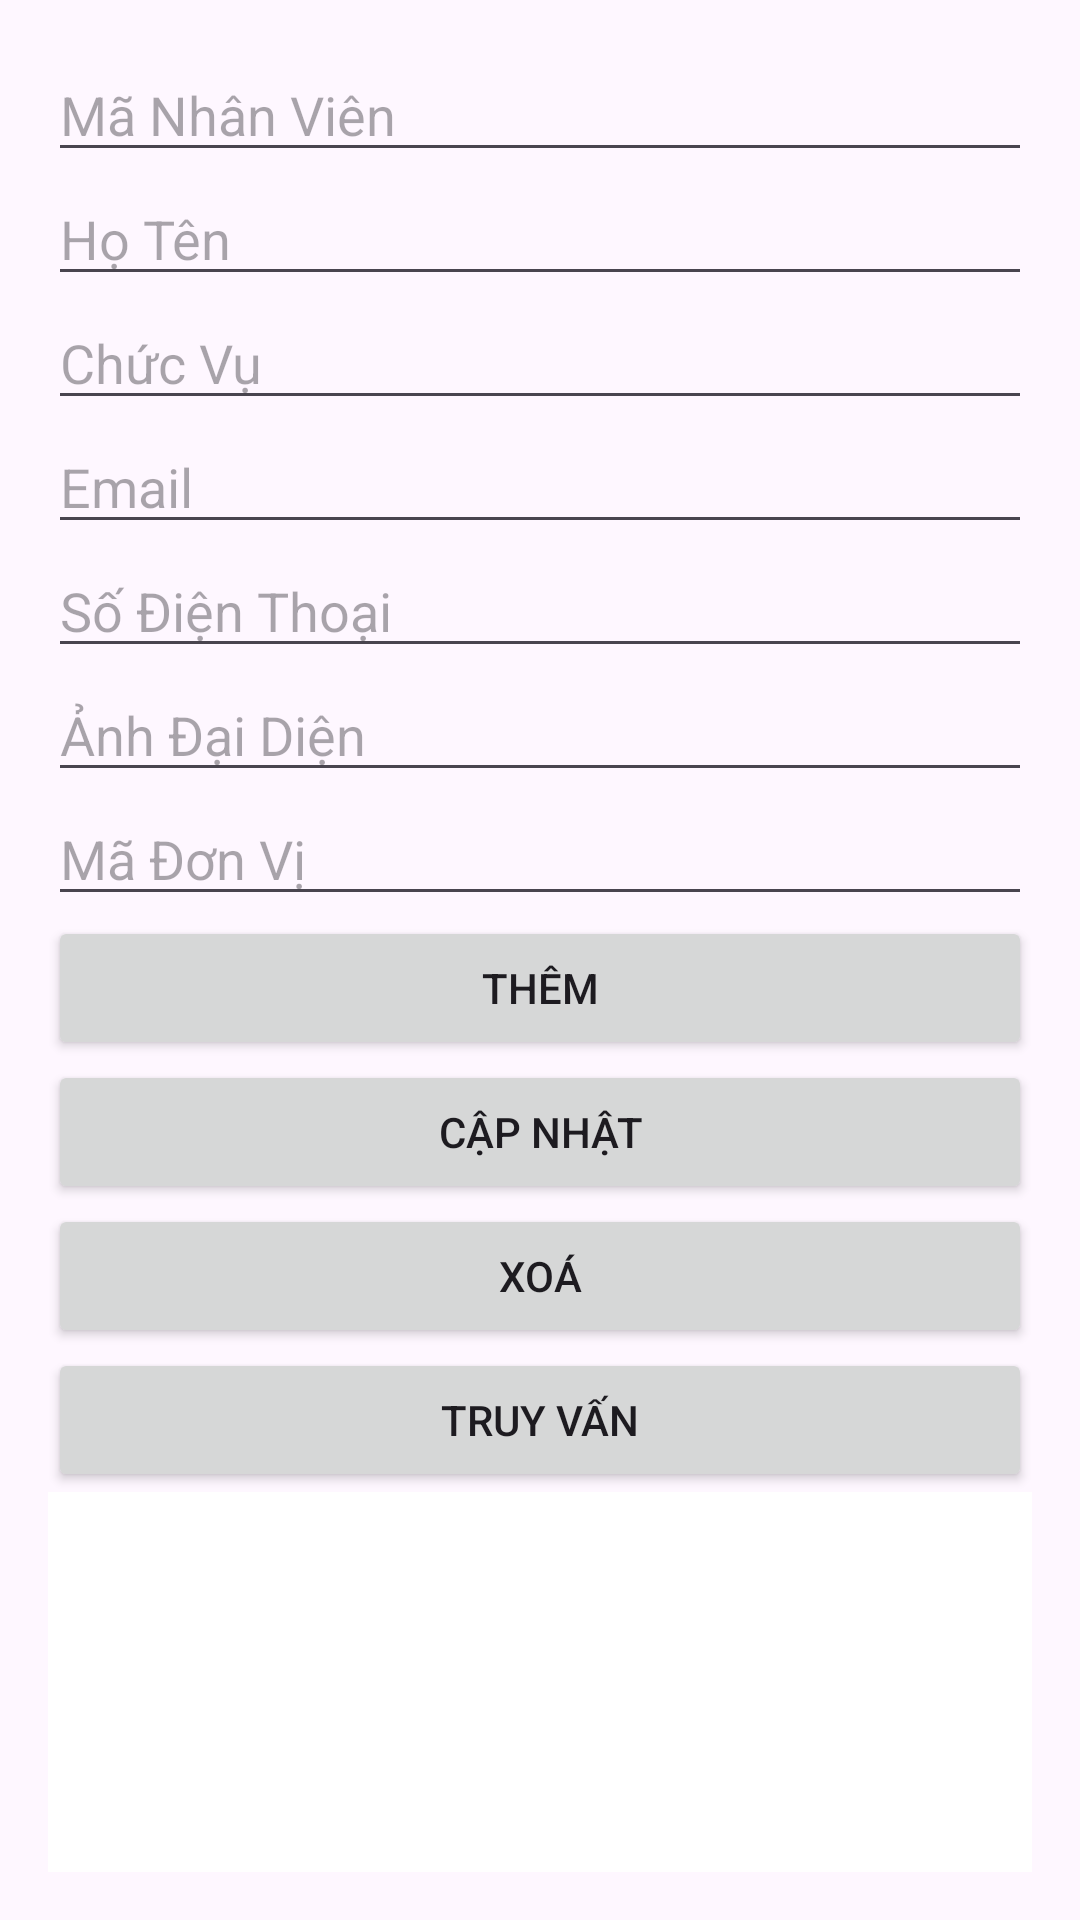

Android layout source for this screen:
<!-- AndroidManifest.xml: application theme Theme.Baiktra1 -->
<!-- res/layout/activity_nhan_vien.xml -->
<?xml version="1.0" encoding="utf-8"?>
<androidx.constraintlayout.widget.ConstraintLayout xmlns:android="http://schemas.android.com/apk/res/android"
    xmlns:app="http://schemas.android.com/apk/res-auto"
    xmlns:tools="http://schemas.android.com/tools"
    android:id="@+id/constraintLayout"
    android:layout_width="match_parent"
    android:layout_height="match_parent"
    tools:context=".NhanVienActivity">

    <LinearLayout
        android:layout_width="match_parent"
        android:layout_height="match_parent"
        android:orientation="vertical"
        android:padding="16dp">

        <EditText
            android:id="@+id/edtMaNhanVien"
            android:layout_width="match_parent"
            android:layout_height="wrap_content"
            android:hint="Mã Nhân Viên" />

        <EditText
            android:id="@+id/edtHoTen"
            android:layout_width="match_parent"
            android:layout_height="wrap_content"
            android:hint="Họ Tên" />

        <EditText
            android:id="@+id/edtChucVu"
            android:layout_width="match_parent"
            android:layout_height="wrap_content"
            android:hint="Chức Vụ" />

        <EditText
            android:id="@+id/edtEmailNhanVien"
            android:layout_width="match_parent"
            android:layout_height="wrap_content"
            android:hint="Email" />

        <EditText
            android:id="@+id/edtSoDienThoaiNhanVien"
            android:layout_width="match_parent"
            android:layout_height="wrap_content"
            android:hint="Số Điện Thoại" />

        <EditText
            android:id="@+id/edtAnhDaiDien"
            android:layout_width="match_parent"
            android:layout_height="wrap_content"
            android:hint="Ảnh Đại Diện" />

        <EditText
            android:id="@+id/edtMaDonVi"
            android:layout_width="match_parent"
            android:layout_height="wrap_content"
            android:hint="Mã Đơn Vị" />

        <Button
            android:id="@+id/btnInsertNhanVien"
            android:layout_width="match_parent"
            android:layout_height="wrap_content"
            android:text="Thêm" />

        <Button
            android:id="@+id/btnUpdateNhanVien"
            android:layout_width="match_parent"
            android:layout_height="wrap_content"
            android:text="Cập nhật" />

        <Button
            android:id="@+id/btnDeleteNhanVien"
            android:layout_width="match_parent"
            android:layout_height="wrap_content"
            android:text="Xoá" />

        <Button
            android:id="@+id/btnQueryNhanVien"
            android:layout_width="match_parent"
            android:layout_height="wrap_content"
            android:text="Truy vấn" />

        <ListView
            android:id="@+id/lvNhanVien"
            android:layout_width="match_parent"
            android:layout_height="0dp"
            android:layout_weight="1"
            android:divider="@null"
            android:dividerHeight="8dp"
            android:padding="8dp"
            android:background="@android:color/white"
            android:clipToPadding="false"/>

    </LinearLayout>
</androidx.constraintlayout.widget.ConstraintLayout>
<!-- resources referenced by this layout -->
<resources>
  <style name="Theme.Baiktra1" parent="Base.Theme.Baiktra1" />
  <style name="Base.Theme.Baiktra1" parent="Theme.Material3.DayNight.NoActionBar">
          
          
      </style>
</resources>
